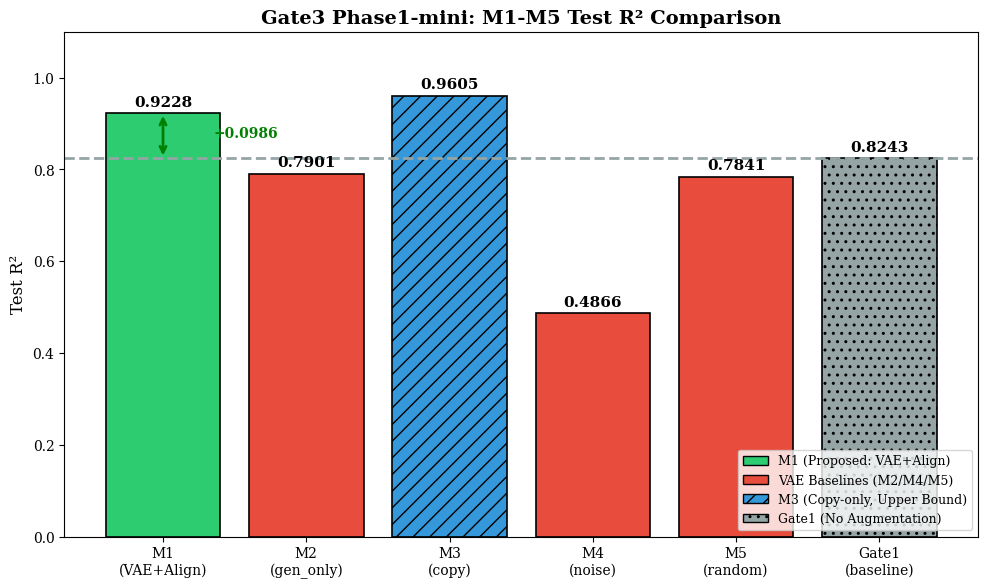
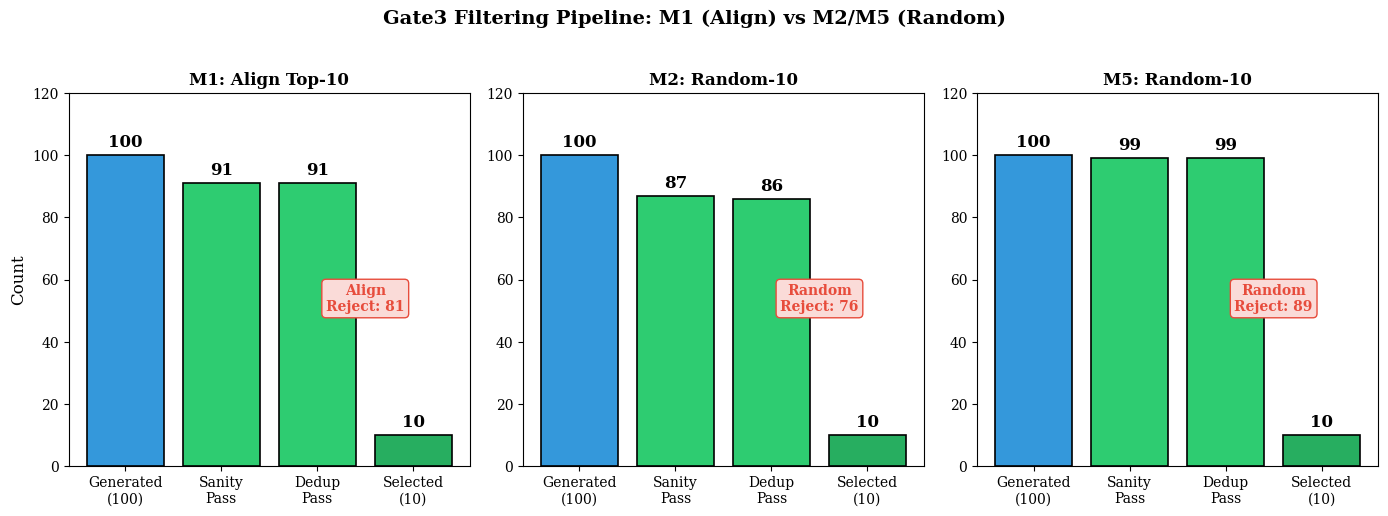
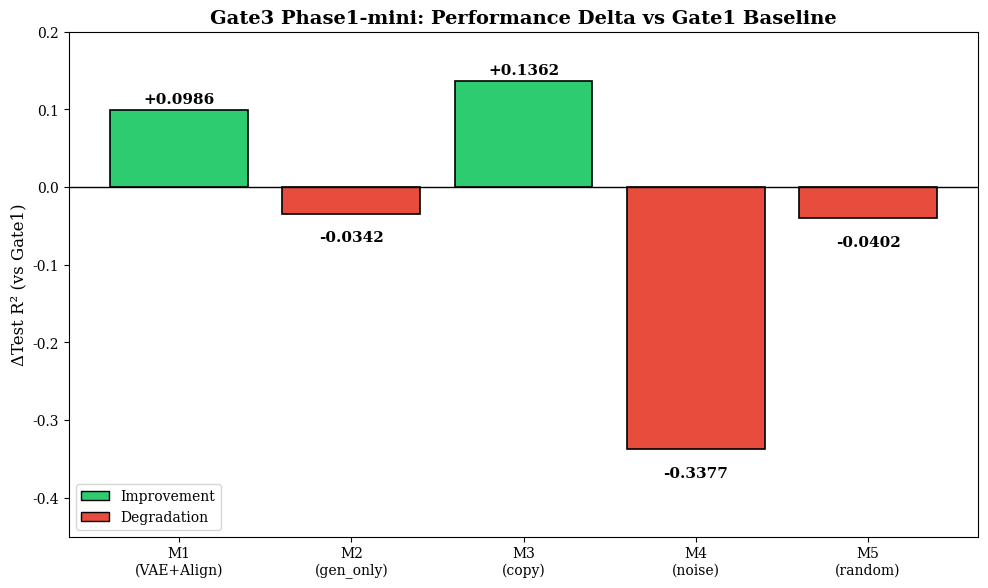

The script that saved these images, in order:
#!/usr/bin/env python
# -*- coding: utf-8 -*-
"""
Gate3 Phase1-mini Representative Figures
=========================================
F01: M1-M5 Test R² Comparison
F02: Filtering Pipeline Flow
F03: Align Score Distribution (Optional)
"""

import json
import numpy as np
import matplotlib.pyplot as plt
from pathlib import Path

# SSOT: plot_style 적용
plt.rcParams.update({
    'font.family': 'serif',
    'font.size': 11,
    'axes.titlesize': 14,
    'axes.labelsize': 12,
    'xtick.labelsize': 10,
    'ytick.labelsize': 10,
    'legend.fontsize': 10,
    'figure.dpi': 150,
    'savefig.dpi': 300,
    'savefig.bbox': 'tight',
})

# Output directory
output_dir = Path('results/cartpole_ood_v1/gate3/standardized/generative/n10/seed0/figures')
output_dir.mkdir(parents=True, exist_ok=True)

# Data
results = {
    'M1\n(VAE+Align)': {'test_r2': 0.9228, 'color': '#2ecc71', 'hatch': ''},
    'M2\n(gen_only)': {'test_r2': 0.7901, 'color': '#e74c3c', 'hatch': ''},
    'M3\n(copy)': {'test_r2': 0.9605, 'color': '#3498db', 'hatch': '//'},
    'M4\n(noise)': {'test_r2': 0.4866, 'color': '#e74c3c', 'hatch': ''},
    'M5\n(random)': {'test_r2': 0.7841, 'color': '#e74c3c', 'hatch': ''},
    'Gate1\n(baseline)': {'test_r2': 0.8243, 'color': '#95a5a6', 'hatch': '..'},
}

filtering_stats = {
    'M1': {'n_gen': 100, 'n_sanity': 91, 'n_dedup': 91, 'n_selected': 10, 
           'reject_align': 81, 'reject_random': 0},
    'M2': {'n_gen': 100, 'n_sanity': 87, 'n_dedup': 86, 'n_selected': 10,
           'reject_align': 0, 'reject_random': 76},
    'M5': {'n_gen': 100, 'n_sanity': 99, 'n_dedup': 99, 'n_selected': 10,
           'reject_align': 0, 'reject_random': 89},
}

# ============================================================
# F01: Test R² Comparison Bar Chart
# ============================================================
def create_f01():
    fig, ax = plt.subplots(figsize=(10, 6))
    
    names = list(results.keys())
    values = [results[n]['test_r2'] for n in names]
    colors = [results[n]['color'] for n in names]
    hatches = [results[n]['hatch'] for n in names]
    
    bars = ax.bar(names, values, color=colors, edgecolor='black', linewidth=1.2)
    
    # Add hatches
    for bar, hatch in zip(bars, hatches):
        bar.set_hatch(hatch)
    
    # Add value labels
    for bar, val in zip(bars, values):
        height = bar.get_height()
        ax.annotate(f'{val:.4f}',
                    xy=(bar.get_x() + bar.get_width() / 2, height),
                    xytext=(0, 3), textcoords="offset points",
                    ha='center', va='bottom', fontsize=11, fontweight='bold')
    
    # Gate1 baseline line
    ax.axhline(y=0.8243, color='#95a5a6', linestyle='--', linewidth=2, label='Gate1 Baseline')
    
    # Annotations
    ax.annotate('', xy=(0, 0.9228), xytext=(0, 0.8243),
                arrowprops=dict(arrowstyle='<->', color='green', lw=2))
    ax.text(0.35, 0.87, '+0.0986', fontsize=10, color='green', fontweight='bold')
    
    ax.set_ylabel('Test R²')
    ax.set_title('Gate3 Phase1-mini: M1-M5 Test R² Comparison', fontsize=14, fontweight='bold')
    ax.set_ylim(0, 1.1)
    ax.legend(loc='lower right')
    
    # Add legend for colors
    from matplotlib.patches import Patch
    legend_elements = [
        Patch(facecolor='#2ecc71', edgecolor='black', label='M1 (Proposed: VAE+Align)'),
        Patch(facecolor='#e74c3c', edgecolor='black', label='VAE Baselines (M2/M4/M5)'),
        Patch(facecolor='#3498db', edgecolor='black', hatch='//', label='M3 (Copy-only, Upper Bound)'),
        Patch(facecolor='#95a5a6', edgecolor='black', hatch='..', label='Gate1 (No Augmentation)'),
    ]
    ax.legend(handles=legend_elements, loc='lower right', fontsize=9)
    
    plt.tight_layout()
    
    # Save
    fig.savefig(output_dir / 'F01_test_r2_comparison.png')
    fig.savefig(output_dir / 'F01_test_r2_comparison.pdf')
    print(f"✅ Saved: F01_test_r2_comparison.png + .pdf")
    plt.close(fig)


# ============================================================
# F02: Filtering Pipeline Flow
# ============================================================
def create_f02():
    fig, axes = plt.subplots(1, 3, figsize=(14, 5))
    
    for idx, (name, stats) in enumerate(filtering_stats.items()):
        ax = axes[idx]
        
        stages = ['Generated\n(100)', 'Sanity\nPass', 'Dedup\nPass', 'Selected\n(10)']
        values = [stats['n_gen'], stats['n_sanity'], stats['n_dedup'], stats['n_selected']]
        
        # Colors: green for flow, red for rejection
        colors = ['#3498db', '#2ecc71', '#2ecc71', '#27ae60']
        
        bars = ax.bar(stages, values, color=colors, edgecolor='black', linewidth=1.2)
        
        # Add value labels
        for bar, val in zip(bars, values):
            height = bar.get_height()
            ax.annotate(f'{val}',
                        xy=(bar.get_x() + bar.get_width() / 2, height),
                        xytext=(0, 3), textcoords="offset points",
                        ha='center', va='bottom', fontsize=12, fontweight='bold')
        
        # Add rejection arrows
        if name == 'M1':
            ax.annotate('Align\nReject: 81', xy=(2.5, 50), fontsize=10, 
                        color='#e74c3c', ha='center', fontweight='bold',
                        bbox=dict(boxstyle='round', facecolor='#fadbd8', edgecolor='#e74c3c'))
            selection_method = 'Align Top-10'
        else:
            ax.annotate('Random\nReject: ' + str(stats['reject_random']), 
                        xy=(2.5, 50), fontsize=10,
                        color='#e74c3c', ha='center', fontweight='bold',
                        bbox=dict(boxstyle='round', facecolor='#fadbd8', edgecolor='#e74c3c'))
            selection_method = 'Random-10'
        
        ax.set_title(f'{name}: {selection_method}', fontsize=12, fontweight='bold')
        ax.set_ylim(0, 120)
        ax.set_ylabel('Count' if idx == 0 else '')
    
    fig.suptitle('Gate3 Filtering Pipeline: M1 (Align) vs M2/M5 (Random)', 
                 fontsize=14, fontweight='bold', y=1.02)
    plt.tight_layout()
    
    # Save
    fig.savefig(output_dir / 'F02_filtering_pipeline.png')
    fig.savefig(output_dir / 'F02_filtering_pipeline.pdf')
    print(f"✅ Saved: F02_filtering_pipeline.png + .pdf")
    plt.close(fig)


# ============================================================
# F03: Delta vs Gate1 Comparison
# ============================================================
def create_f03():
    fig, ax = plt.subplots(figsize=(10, 6))
    
    names = ['M1\n(VAE+Align)', 'M2\n(gen_only)', 'M3\n(copy)', 'M4\n(noise)', 'M5\n(random)']
    deltas = [+0.0986, -0.0342, +0.1362, -0.3377, -0.0402]
    colors = ['#2ecc71' if d > 0 else '#e74c3c' for d in deltas]
    
    bars = ax.bar(names, deltas, color=colors, edgecolor='black', linewidth=1.2)
    
    # Add value labels
    for bar, val in zip(bars, deltas):
        height = bar.get_height()
        va = 'bottom' if val >= 0 else 'top'
        offset = 3 if val >= 0 else -12
        ax.annotate(f'{val:+.4f}',
                    xy=(bar.get_x() + bar.get_width() / 2, height),
                    xytext=(0, offset), textcoords="offset points",
                    ha='center', va=va, fontsize=11, fontweight='bold')
    
    ax.axhline(y=0, color='black', linestyle='-', linewidth=1)
    ax.set_ylabel('ΔTest R² (vs Gate1)')
    ax.set_title('Gate3 Phase1-mini: Performance Delta vs Gate1 Baseline', 
                 fontsize=14, fontweight='bold')
    ax.set_ylim(-0.45, 0.20)
    
    # Add legend
    from matplotlib.patches import Patch
    legend_elements = [
        Patch(facecolor='#2ecc71', edgecolor='black', label='Improvement'),
        Patch(facecolor='#e74c3c', edgecolor='black', label='Degradation'),
    ]
    ax.legend(handles=legend_elements, loc='lower left')
    
    plt.tight_layout()
    
    # Save
    fig.savefig(output_dir / 'F03_delta_comparison.png')
    fig.savefig(output_dir / 'F03_delta_comparison.pdf')
    print(f"✅ Saved: F03_delta_comparison.png + .pdf")
    plt.close(fig)


# ============================================================
# Main
# ============================================================
if __name__ == '__main__':
    print("=" * 60)
    print("  Gate3 Phase1-mini Figure Generation")
    print("=" * 60)
    
    create_f01()
    create_f02()
    create_f03()
    
    print("\n" + "=" * 60)
    print(f"  All figures saved to: {output_dir}")
    print("=" * 60)
